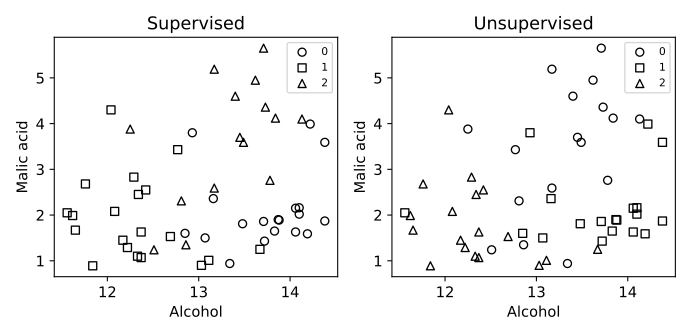

Values plotted in this chart, from the file beside it:
row, true, pred, cluster
2, 0, 0, 1
64, 1, 1, 2
18, 0, 0, 1
7, 0, 0, 1
38, 0, 0, 1
58, 0, 0, 1
156, 2, 2, 0
87, 1, 1, 2
121, 1, 1, 1
130, 2, 2, 0
118, 1, 1, 0
98, 1, 1, 2
177, 2, 2, 0
94, 1, 1, 2
22, 0, 0, 1
155, 2, 2, 0
76, 1, 1, 2
23, 0, 0, 1
176, 2, 2, 0
169, 2, 2, 0
102, 1, 1, 2
144, 2, 2, 0
138, 2, 2, 0
143, 2, 2, 0
68, 1, 0, 0
164, 2, 2, 0
35, 0, 0, 1
62, 1, 1, 2
14, 0, 0, 1
112, 1, 1, 2
21, 0, 0, 1
66, 1, 1, 2
134, 2, 2, 0
93, 1, 1, 2
100, 1, 1, 2
173, 2, 2, 0
60, 1, 1, 2
129, 1, 1, 2
84, 1, 1, 2
20, 0, 0, 1
132, 2, 2, 0
51, 0, 0, 1
46, 0, 0, 1
48, 0, 0, 1
10, 0, 0, 1
92, 1, 1, 2
128, 1, 1, 2
42, 0, 0, 1
166, 2, 2, 0
39, 0, 0, 1
108, 1, 1, 2
105, 1, 1, 2
165, 2, 2, 0
28, 0, 0, 1
